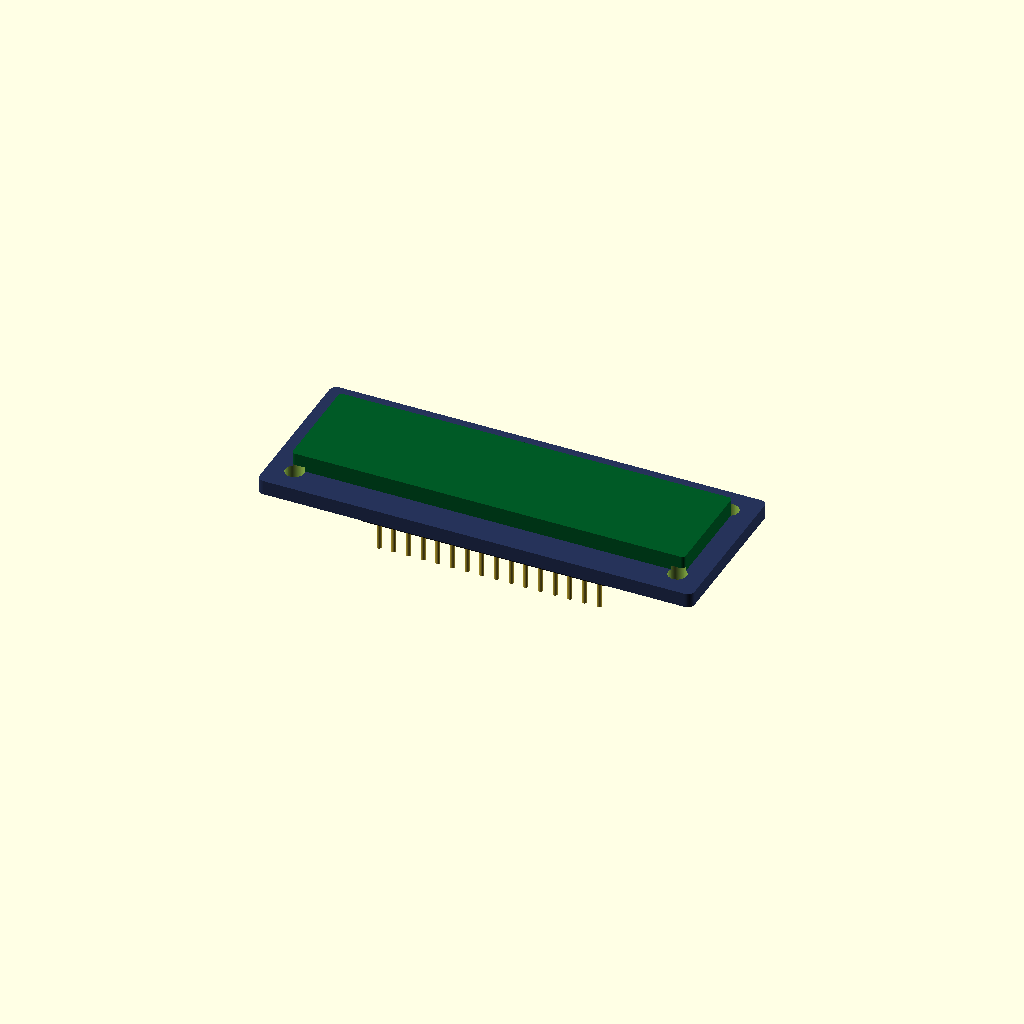
Cell 1: rendered with the file's own defaults.
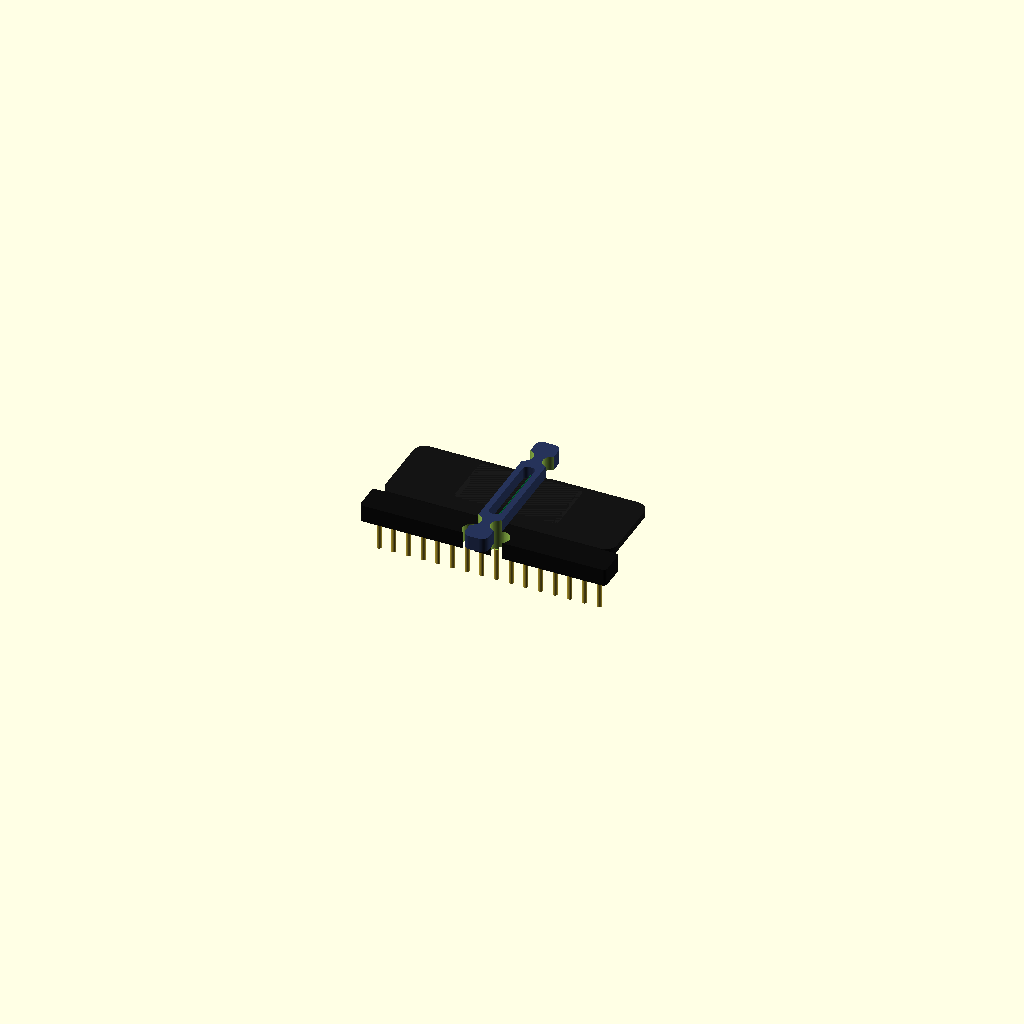
Cell 2: width_mm = 0.1 (everything else at default).
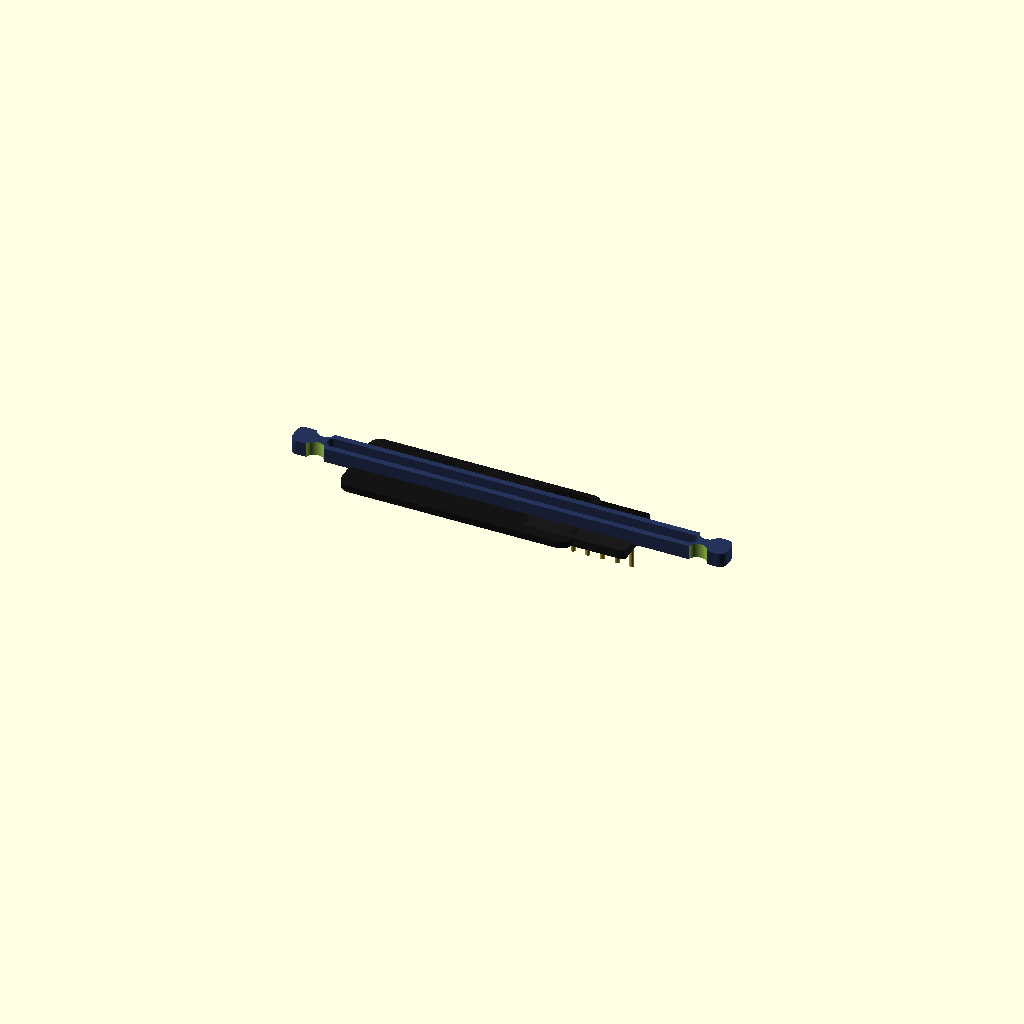
Cell 3: the same model with height_mm = 0.1.
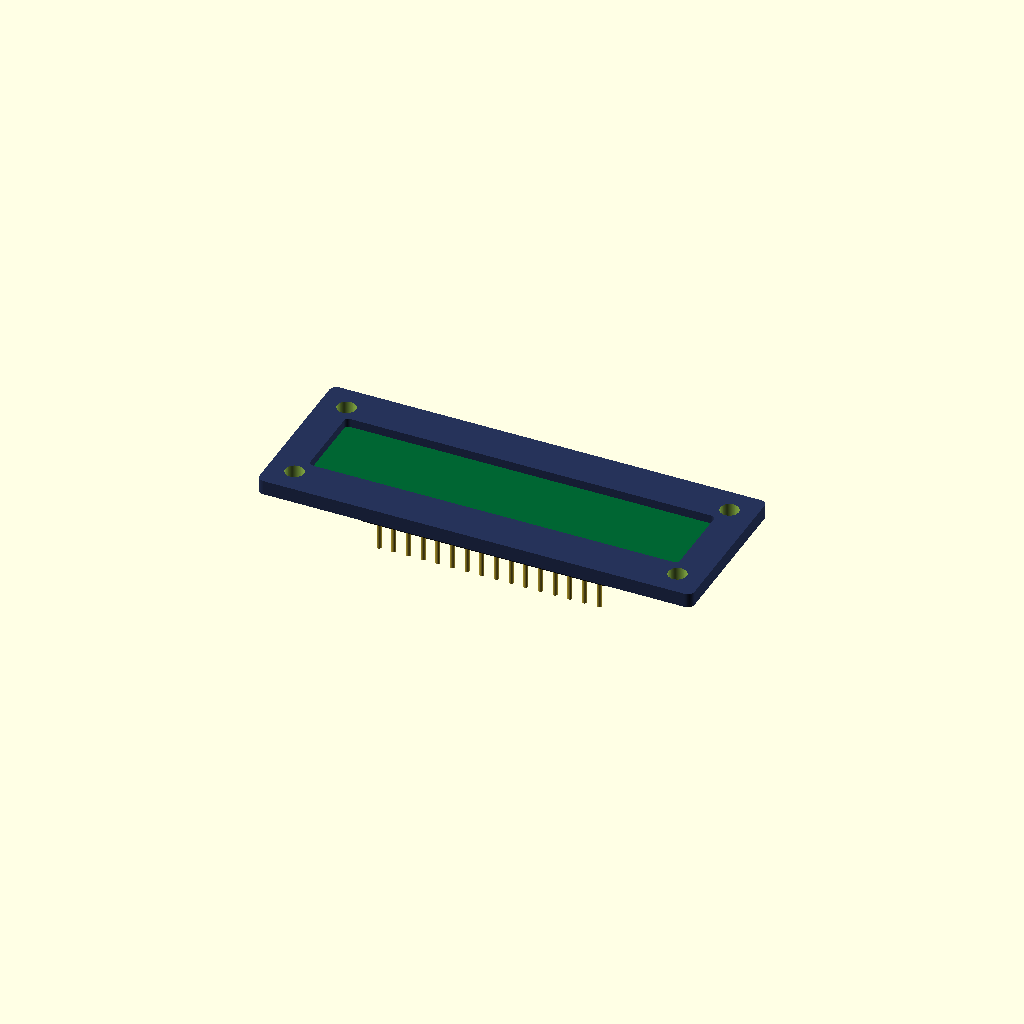
Cell 4: thickness_mm = 0.1 (everything else at default).
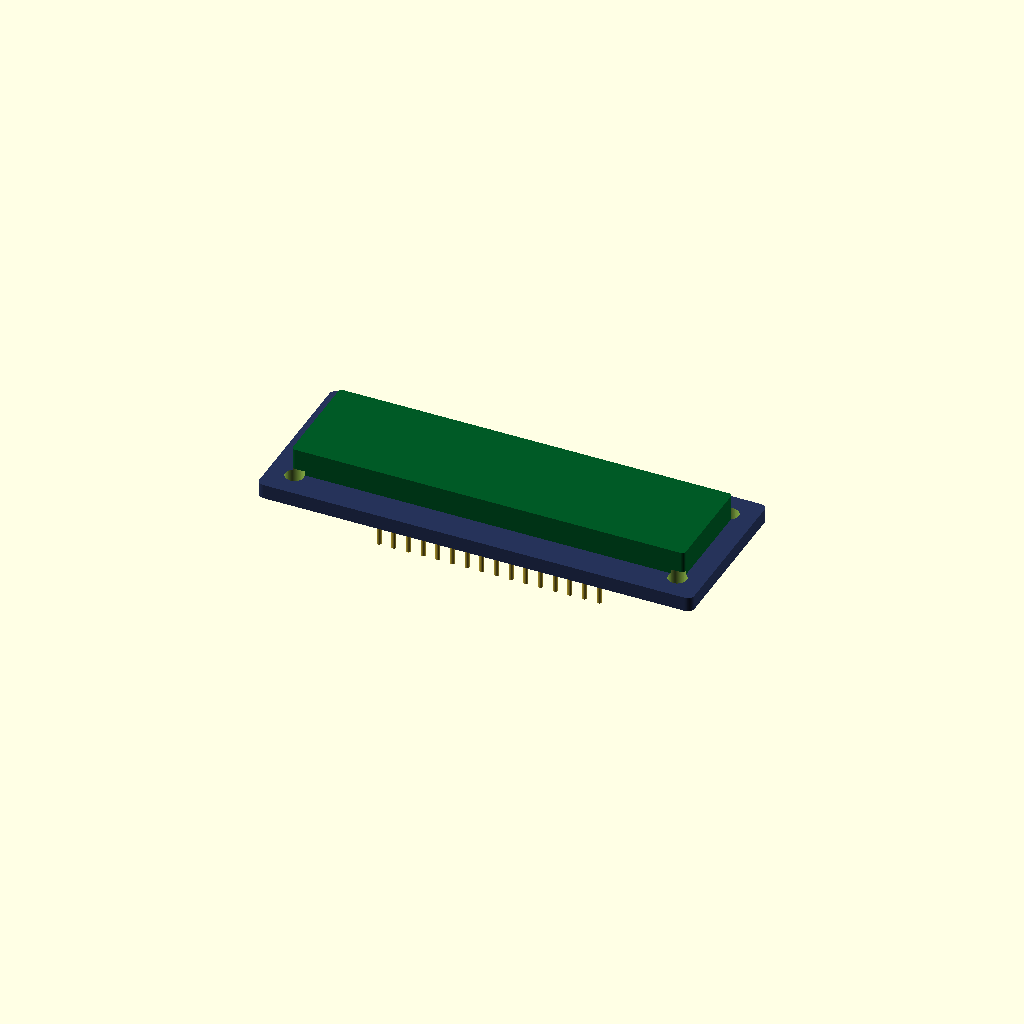
Cell 5: the same model with pcb_thickness_mm = 0.1.
One fixed orthographic camera (rotation 55°, 0°, 25°; colour scheme Cornfield) for every cell.
Source of the model, results/craft/scad/display__LCD1602AI2C.scad:
$fn = 64;

// Parameters
display_type = 1602; //[1602:1602:1]
width_mm = 71.3; //[35.65:142.6:0.1]
height_mm = 24.3; //[12.15:48.6:0.1]
thickness_mm = 8; //[4:16:0.1]
pcb_thickness_mm = 1.6; //[0.8:3.2:0.1]
bezel_thickness_mm = 2.5; //[1.2:5:0.1]
bezel_margin_x_mm = 2; //[1:6:0.1]
bezel_margin_y_mm = 2; //[1:6:0.1]
aperture_width_mm = 64; //[32:128:0.1]
aperture_height_mm = 14; //[7:28:0.1]
overlap_mm = 1; //[0.5:2:0.1]

// Derived / feature parameters (typical LCD1602A-like)
corner_r_mm = 1.2;
mount_hole_d_mm = 3.2;
mount_hole_edge_x_mm = 2.5;
mount_hole_edge_y_mm = 2.5;

header_pins = 16;
pin_pitch_mm = 2.54;
header_body_w_mm = header_pins * pin_pitch_mm + 2.0; // small margin around pins
header_body_h_mm = 5.0;
header_body_t_mm = 3.0;

pin_d_mm = 0.8;
pin_len_mm = 6.0;

back_chip_w_mm = 18;
back_chip_h_mm = 10;
back_chip_t_mm = 1.6;

back_blob_w_mm = 40;
back_blob_h_mm = 14;
back_blob_t_mm = 1.2;

eps = 0.01;

// Rounded rectangle prism (centered)
module rrect_prism(size=[10,10,1], r=1, center=true) {
    x = size[0]; y = size[1]; z = size[2];
    rr = min(r, x/2 - eps, y/2 - eps);
    translate(center ? [0,0,0] : [x/2, y/2, z/2])
        linear_extrude(height=z, center=true)
            offset(r=rr)
                square([x-2*rr, y-2*rr], center=true);
}

// LCD1602A-like module as ONE connected solid
module lcd1602a_module() {

    // Z stacking (centered around PCB mid-plane)
    pcb_z0 = 0;
    pcb_top = pcb_z0 + pcb_thickness_mm/2;
    pcb_bot = pcb_z0 - pcb_thickness_mm/2;

    bezel_zc = pcb_top + bezel_thickness_mm/2 - overlap_mm; // overlaps into PCB
    glass_t = max(0.8, thickness_mm - pcb_thickness_mm - 1.0); // visible front glass thickness
    glass_zc = pcb_top + glass_t/2 - overlap_mm;               // sits under bezel lip

    // Back components sit below PCB
    header_zc = pcb_bot - header_body_t_mm/2 + overlap_mm;     // overlaps into PCB
    pin_zc = pcb_bot - header_body_t_mm - pin_len_mm/2 + overlap_mm;

    chip_zc = pcb_bot - back_chip_t_mm/2 + overlap_mm;
    blob_zc = pcb_bot - back_blob_t_mm/2 + overlap_mm;

    // Mount hole positions (4 corners)
    hx = width_mm/2 - mount_hole_edge_x_mm;
    hy = height_mm/2 - mount_hole_edge_y_mm;

    // Header position (typical: along one long edge, near bottom)
    header_yc = -height_mm/2 + header_body_h_mm/2 + 1.2; // small inset from edge
    header_xc = 0;

    // Back IC / blob positions (offset to make back view distinct)
    chip_xc = width_mm*0.18;
    chip_yc = height_mm*0.10;

    blob_xc = -width_mm*0.10;
    blob_yc = height_mm*0.05;

    // Bezel outer size
    bezel_w = width_mm + 2*bezel_margin_x_mm;
    bezel_h = height_mm + 2*bezel_margin_y_mm;

    // Ensure aperture fits within bezel
    ap_w = min(aperture_width_mm, bezel_w - 2.0);
    ap_h = min(aperture_height_mm, bezel_h - 2.0);

    // Glass size (slightly larger than aperture, under bezel)
    glass_w = min(width_mm - 2.0, ap_w + 4.0);
    glass_h = min(height_mm - 2.0, ap_h + 4.0);

    difference() {
        union() {
            // PCB
            color([0.0, 0.4, 0.2])
                translate([0,0,pcb_z0])
                    rrect_prism([width_mm, height_mm, pcb_thickness_mm], r=corner_r_mm, center=true);

            // Front bezel/frame with window opening (solid ring)
            color([0.15, 0.2, 0.35])
                translate([0,0,bezel_zc])
                    difference() {
                        rrect_prism([bezel_w, bezel_h, bezel_thickness_mm], r=corner_r_mm, center=true);
                        // window cut
                        translate([0,0,0])
                            rrect_prism([ap_w, ap_h, bezel_thickness_mm + 2*overlap_mm], r=0.8, center=true);
                    }

            // Front glass area (under bezel, visible through aperture)
            color([0.0, 0.35, 0.15])
                translate([0,0,glass_zc])
                    rrect_prism([glass_w, glass_h, glass_t], r=0.6, center=true);

            // Back header plastic body
            color([0.05, 0.05, 0.05])
                translate([header_xc, header_yc, header_zc])
                    rrect_prism([header_body_w_mm, header_body_h_mm, header_body_t_mm], r=0.6, center=true);

            // Back header pins (16)
            color([0.75, 0.65, 0.2])
                for (i = [0:header_pins-1]) {
                    xpin = header_xc - (header_pins-1)*pin_pitch_mm/2 + i*pin_pitch_mm;
                    translate([xpin, header_yc, pin_zc])
                        cylinder(d=pin_d_mm, h=pin_len_mm, center=true);
                }

            // Back IC
            color([0.1, 0.1, 0.1])
                translate([chip_xc, chip_yc, chip_zc])
                    rrect_prism([back_chip_w_mm, back_chip_h_mm, back_chip_t_mm], r=0.8, center=true);

            // Back epoxy blob / component area
            color([0.08, 0.08, 0.08])
                translate([blob_xc, blob_yc, blob_zc])
                    rrect_prism([back_blob_w_mm, back_blob_h_mm, back_blob_t_mm], r=2.0, center=true);
        }

        // Mounting holes through PCB + bezel overlap region (keeps one connected solid)
        for (sx = [-1, 1], sy = [-1, 1]) {
            translate([sx*hx, sy*hy, pcb_z0])
                cylinder(d=mount_hole_d_mm, h=pcb_thickness_mm + bezel_thickness_mm + 2*overlap_mm, center=true);
        }
    }
}

lcd1602a_module();
Parameter table extracted from the source (name, type, default, range or options):
display_type: number, default 1602, range 1 to 1602, step 1602
width_mm: number, default 71.3, range 0.1 to 35.65, step 142.6
height_mm: number, default 24.3, range 0.1 to 12.15, step 48.6
thickness_mm: number, default 8, range 0.1 to 4, step 16
pcb_thickness_mm: number, default 1.6, range 0.1 to 0.8, step 3.2
bezel_thickness_mm: number, default 2.5, range 0.1 to 1.2, step 5
bezel_margin_x_mm: number, default 2, range 0.1 to 1, step 6
bezel_margin_y_mm: number, default 2, range 0.1 to 1, step 6
aperture_width_mm: number, default 64, range 0.1 to 32, step 128
aperture_height_mm: number, default 14, range 0.1 to 7, step 28
overlap_mm: number, default 1, range 0.1 to 0.5, step 2
corner_r_mm: number, default 1.2
mount_hole_d_mm: number, default 3.2
mount_hole_edge_x_mm: number, default 2.5
mount_hole_edge_y_mm: number, default 2.5
header_pins: number, default 16
pin_pitch_mm: number, default 2.54
header_body_h_mm: number, default 5
header_body_t_mm: number, default 3
pin_d_mm: number, default 0.8
pin_len_mm: number, default 6
back_chip_w_mm: number, default 18
back_chip_h_mm: number, default 10
back_chip_t_mm: number, default 1.6
back_blob_w_mm: number, default 40
back_blob_h_mm: number, default 14
back_blob_t_mm: number, default 1.2
eps: number, default 0.01
